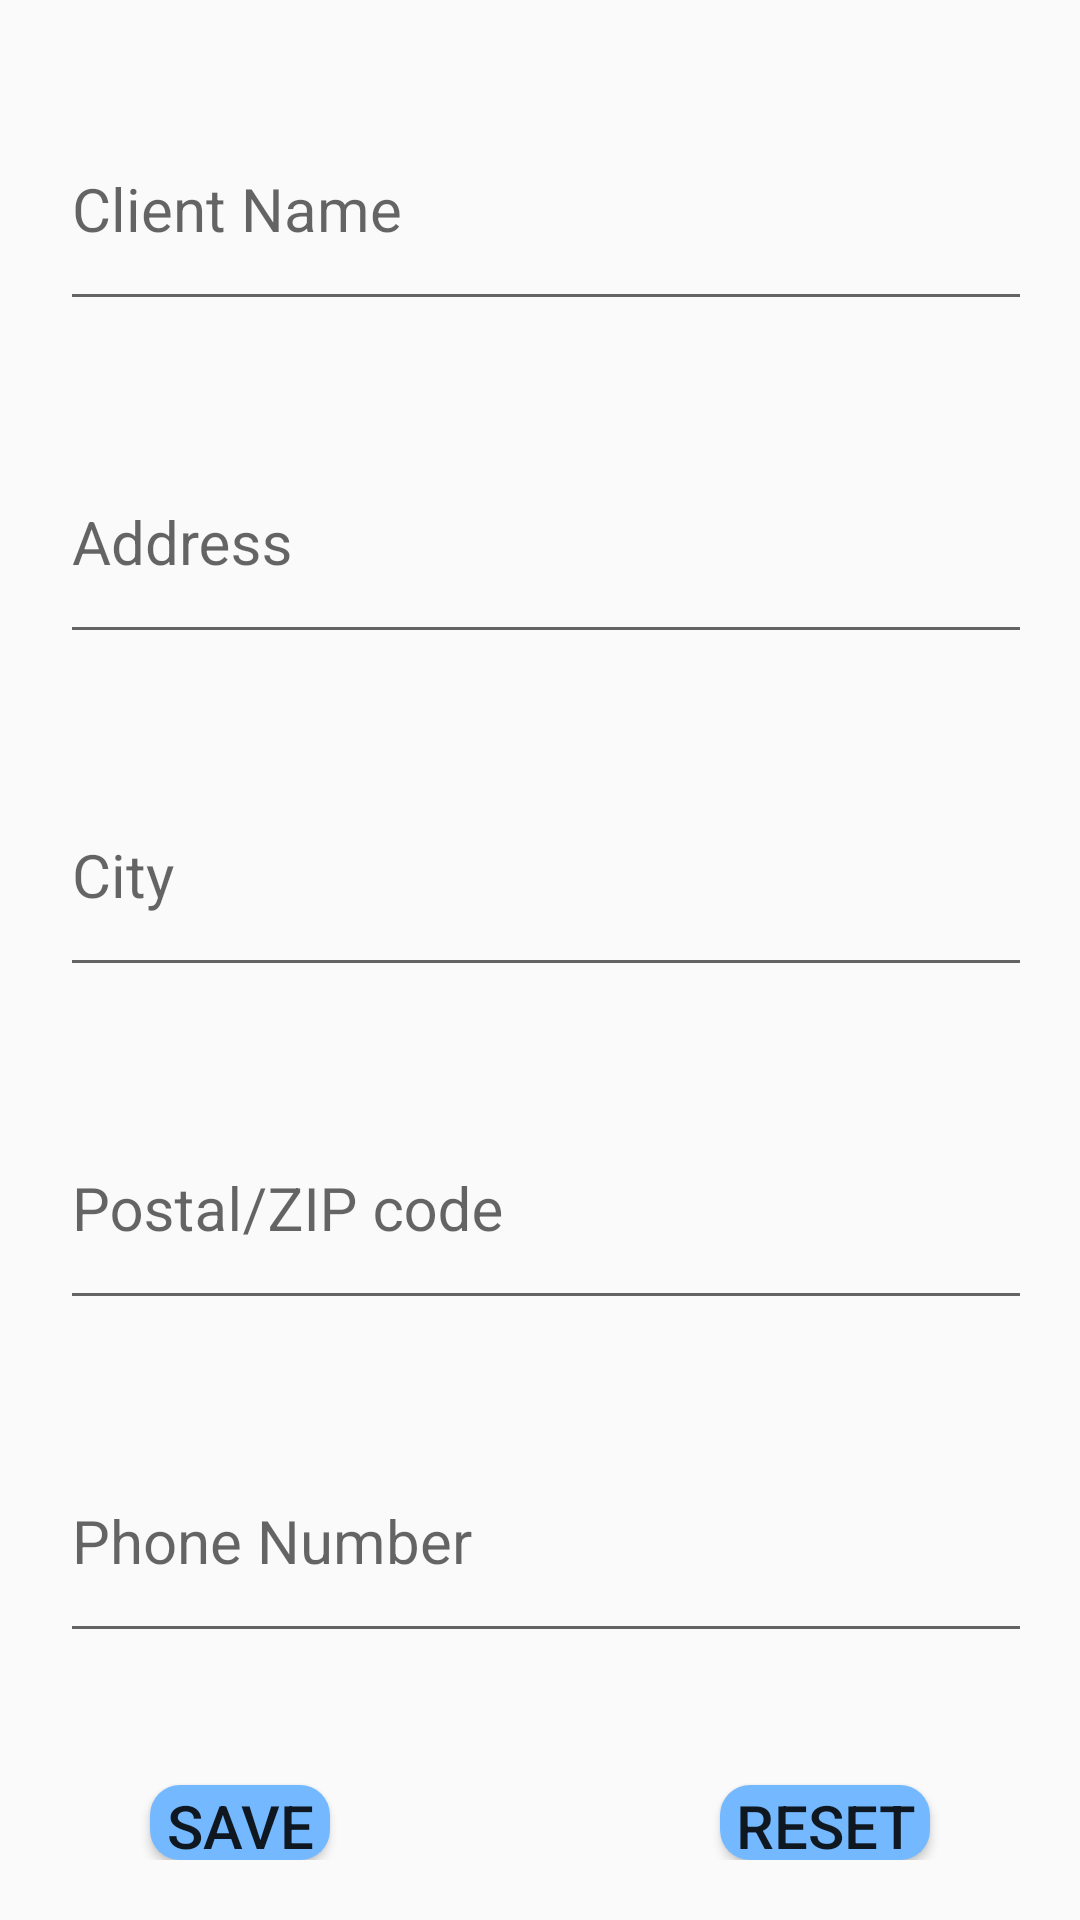

Reconstruct the res/layout file that produces this screen, plus the resources it refers to.
<!-- AndroidManifest.xml: application theme AppTheme -->
<!-- res/layout/activity_add_client.xml -->
<?xml version="1.0" encoding="utf-8"?>
<LinearLayout xmlns:android="http://schemas.android.com/apk/res/android"
    xmlns:app="http://schemas.android.com/apk/res-auto"
    xmlns:tools="http://schemas.android.com/tools"
    android:layout_width="match_parent"
    android:layout_height="match_parent"
    android:orientation="vertical"
    android:padding="20dp"
    tools:context=".add_client">

    <com.google.android.material.textfield.TextInputLayout

        android:layout_width="391dp"
        android:layout_height="111dp"
        app:layout_constraintBottom_toBottomOf="parent"
        app:layout_constraintTop_toTopOf="parent"
        app:layout_constraintVertical_bias="0.118"
        android:focusableInTouchMode="true"
        android:focusable="true"
        tools:layout_editor_absoluteX="1dp">

        <com.google.android.material.textfield.TextInputEditText
            android:id="@+id/txtclientname"
            android:layout_width="match_parent"
            android:layout_height="76dp"
            android:hint="Client Name"
            android:inputType="text"
            android:textSize="20sp"/>
    </com.google.android.material.textfield.TextInputLayout>

    <com.google.android.material.textfield.TextInputLayout

        android:layout_width="391dp"
        android:layout_height="111dp"
        tools:layout_editor_absoluteX="1dp"
        tools:layout_editor_absoluteY="215dp"
        android:focusableInTouchMode="true"
        android:focusable="true">

        <com.google.android.material.textfield.TextInputEditText
            android:id="@+id/txtaddress"
            android:layout_width="match_parent"
            android:layout_height="76dp"
            android:hint="Address"
            android:inputType="textLongMessage"
            android:textSize="20sp"/>
    </com.google.android.material.textfield.TextInputLayout>

    <com.google.android.material.textfield.TextInputLayout

        android:layout_width="391dp"
        android:layout_height="111dp"
        app:layout_constraintBottom_toBottomOf="parent"
        app:layout_constraintTop_toTopOf="parent"
        app:layout_constraintVertical_bias="0.118"
        tools:layout_editor_absoluteX="1dp"
        android:focusableInTouchMode="true"
        android:focusable="true">

        <com.google.android.material.textfield.TextInputEditText
            android:id="@+id/txtcity"
            android:layout_width="match_parent"
            android:layout_height="76dp"
            android:hint="City"
            android:textSize="20sp"
            android:inputType="text"/>
    </com.google.android.material.textfield.TextInputLayout>

    <com.google.android.material.textfield.TextInputLayout

        android:layout_width="391dp"
        android:layout_height="111dp"
        app:layout_constraintBottom_toBottomOf="parent"
        app:layout_constraintTop_toTopOf="parent"
        app:layout_constraintVertical_bias="0.118"
        tools:layout_editor_absoluteX="1dp"
        android:focusableInTouchMode="true"
        android:focusable="true">

        <com.google.android.material.textfield.TextInputEditText
            android:id="@+id/txtzip"
            android:layout_width="match_parent"
            android:layout_height="76dp"
            android:hint="Postal/ZIP code"
            android:textSize="20sp"
            android:inputType="text"/>
    </com.google.android.material.textfield.TextInputLayout>

    <com.google.android.material.textfield.TextInputLayout

        android:layout_width="391dp"
        android:layout_height="111dp"
        app:layout_constraintBottom_toBottomOf="parent"
        app:layout_constraintTop_toTopOf="parent"
        app:layout_constraintVertical_bias="0.118"
        tools:layout_editor_absoluteX="1dp"
        android:focusableInTouchMode="true"
        android:focusable="true">

        <com.google.android.material.textfield.TextInputEditText
            android:id="@+id/txtnumber"
            android:layout_width="match_parent"
            android:layout_height="76dp"
            android:textSize="20sp"

            android:hint="Phone Number"
            android:inputType="number"/>
    </com.google.android.material.textfield.TextInputLayout>

    <RelativeLayout
        android:layout_width="wrap_content"
        android:layout_height="match_parent">

        <Button
            android:id="@+id/btnsave"
            android:layout_width="123dp"
            android:layout_height="64dp"
            android:layout_marginLeft="30dp"
            android:layout_marginTop="20dp"
            android:layout_marginRight="230dp"
            android:background="@drawable/custom_button"
            android:text="Save"
            android:textSize="20sp"></Button>

        <Button
            android:id="@+id/btnreset"
            android:layout_width="123dp"
            android:layout_height="64dp"
            android:layout_marginLeft="220dp"
            android:layout_marginRight="30dp"
            android:layout_marginTop="20dp"
            android:background="@drawable/custom_button"
            android:text="Reset"
            android:textSize="20sp"
            ></Button>

    </RelativeLayout>
</LinearLayout>
<!-- resources referenced by this layout -->
<resources>
  <!-- drawable custom_button (drawable) -->
  <?xml version="1.0" encoding="utf-8"?>
  <shape xmlns:android="http://schemas.android.com/apk/res/android" android:shape="rectangle">
      <solid android:color="#74b9ff"></solid>
      <corners android:radius="10dp"></corners>
  
  </shape>
  <style name="AppTheme" parent="Theme.AppCompat.Light.NoActionBar">
          
          <item name="colorPrimary">@color/colorPrimary</item>
          <item name="colorPrimaryDark">@color/colorPrimaryDark</item>
          <item name="colorAccent">@color/colorAccent</item>
      </style>
  <color name="colorPrimary">#0b0b0b</color>
  <color name="colorPrimaryDark">#0b0b0b</color>
  <color name="colorAccent">#D81B60</color>
</resources>
